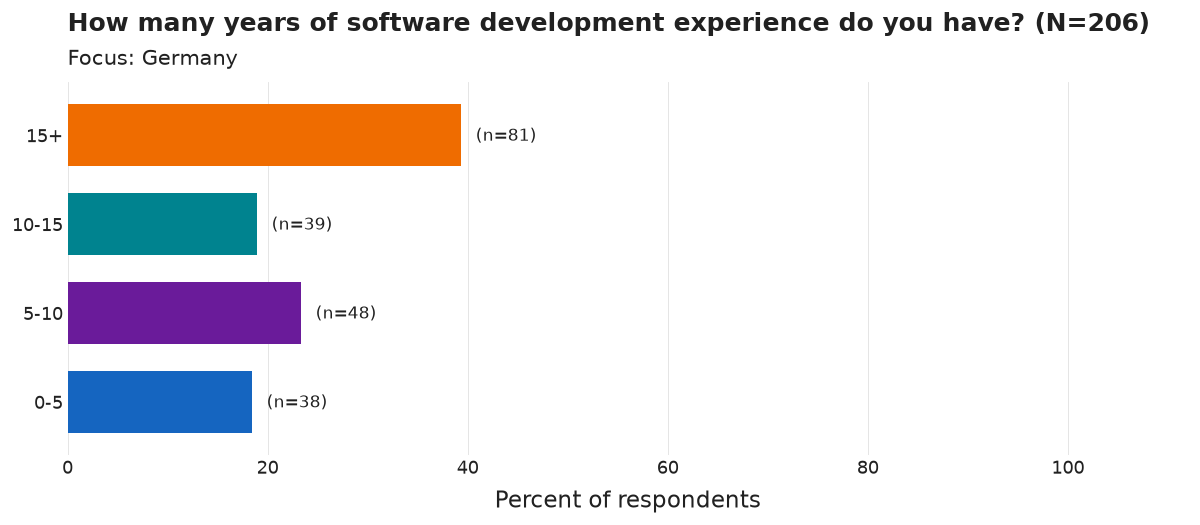

Source data for this figure (header and first rows):
category, n, pct
15+, 81, 39.3
10-15, 39, 18.9
5-10, 48, 23.3
0-5, 38, 18.4
